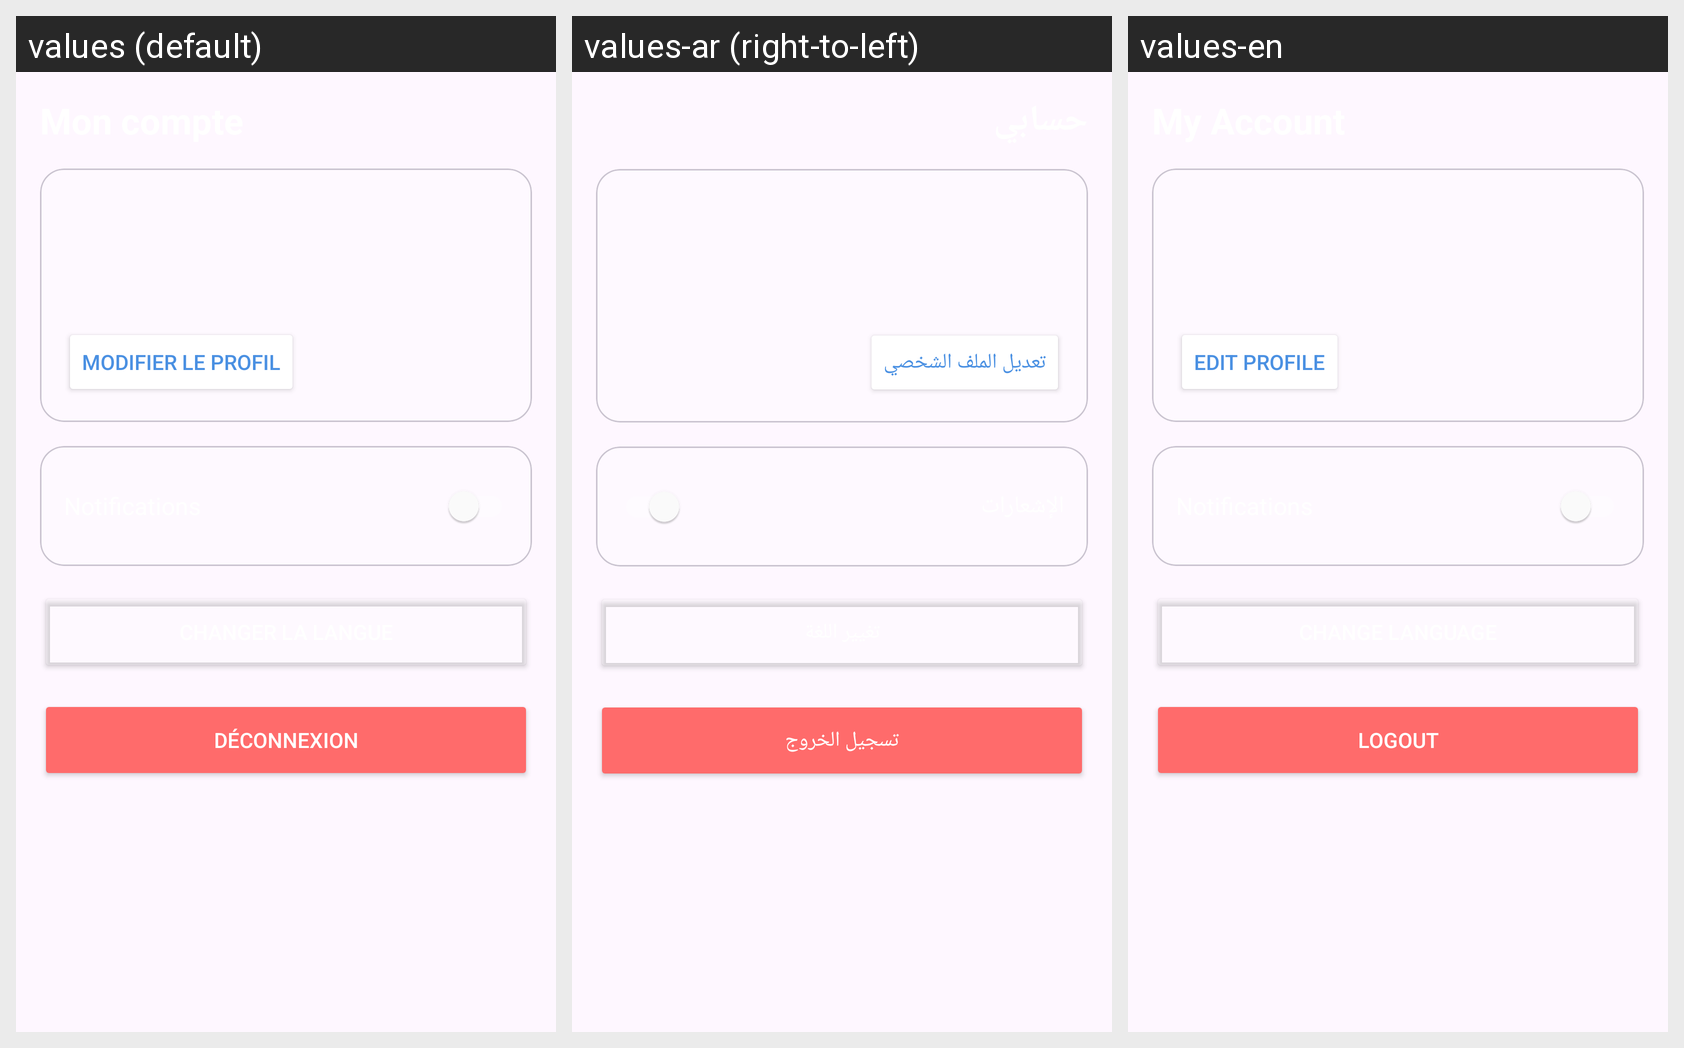

Locale-by-locale string values for the Android screen shown in this grid:
Android screen res/layout/fragment_profile.xml rendered under 3 locales, left to right: values (default), values-ar (right-to-left), values-en. Device: Nexus 5 (rendered at 1080×1920; each locale shown at half size, 540×960, under a caption strip naming it); theme Theme.DrinkUp.
Strings drawn on this screen, with the default value and each locale's value (text and hints the layout hard-codes, and strings that could not be matched under every locale, appear in the picture but are not listed):

edit_profile
  values: Modifier le profil
  values-ar: تعديل الملف الشخصي
  values-en: Edit Profile

logout
  values: Déconnexion
  values-ar: تسجيل الخروج
  values-en: Logout
